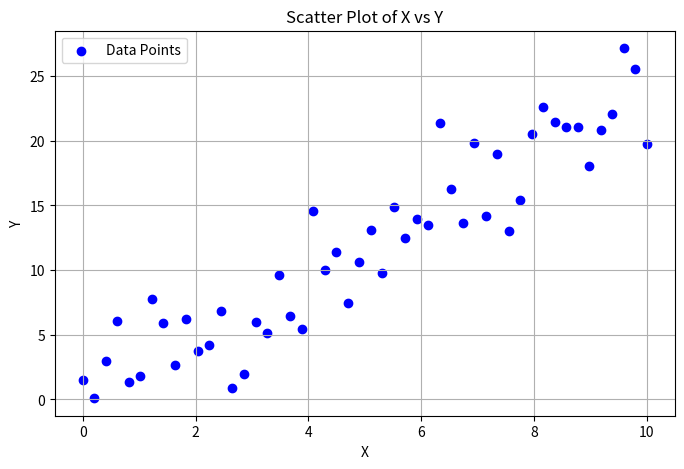

Write Python code to recreate this figure.
import pandas as pd
import matplotlib.pyplot as plt
import numpy as np

# Generate a simple synthetic dataset for demonstration
np.random.seed(42)
X = np.linspace(0, 10, 50)
Y = 2.5 * X + np.random.normal(0, 3, 50)

data = pd.DataFrame({'X': X, 'Y': Y})

# Analyze the dataset
print('--- Data Head ---')
print(data.head())
print('\n--- Data Description ---')
print(data.describe())

# Visualize the data
plt.figure(figsize=(8, 5))
plt.scatter(data['X'], data['Y'], color='blue', label='Data Points')
plt.title('Scatter Plot of X vs Y')
plt.xlabel('X')
plt.ylabel('Y')
plt.legend()
plt.grid(True)
plt.show()
